Image classification data set "3. Cropped Dataset" (leonprietobailo/msc-cv-thesis on GitHub). Class labels (2): defective front, ok front.

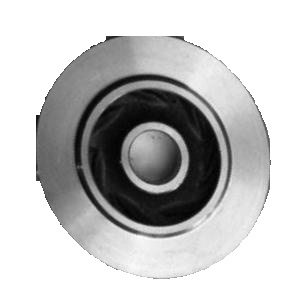
Label: ok front

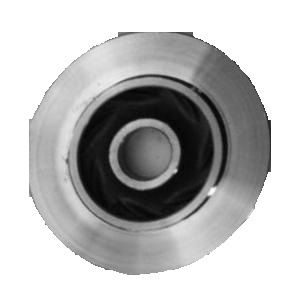
Label: defective front

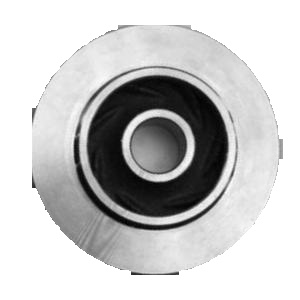
Label: ok front

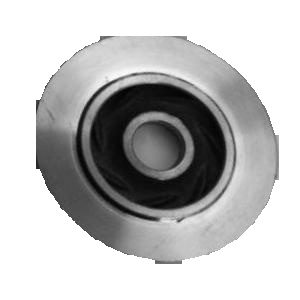
Label: defective front

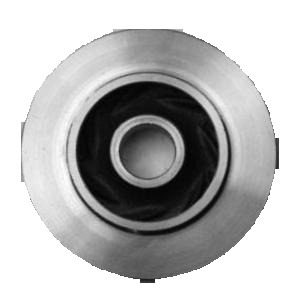
Label: ok front

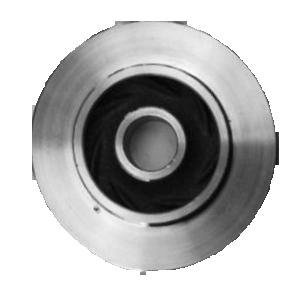
Label: defective front
